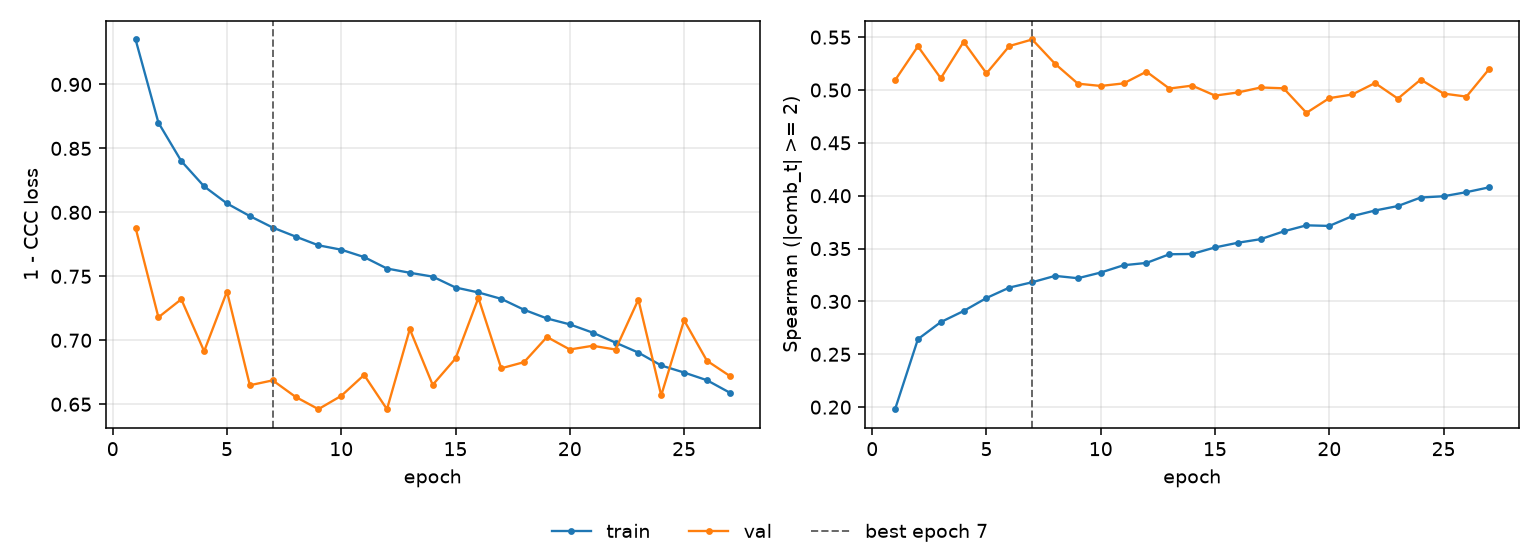

Values plotted in this chart, from the file beside it:
epoch, tr_loss, vl_loss, tr_sp, vl_sp, is_best
1, 0.9351, 0.788, 0.198, 0.5093, False
2, 0.8701, 0.718, 0.2643, 0.5413, False
3, 0.8401, 0.7321, 0.2805, 0.5111, False
4, 0.8203, 0.6914, 0.2909, 0.5456, False
5, 0.8069, 0.7381, 0.3033, 0.5158, False
6, 0.7971, 0.6648, 0.3131, 0.5416, False
7, 0.7881, 0.6687, 0.3182, 0.5478, True
8, 0.7811, 0.6558, 0.3242, 0.5248, False
9, 0.7742, 0.6462, 0.322, 0.506, False
10, 0.7708, 0.6565, 0.3273, 0.5038, False
11, 0.765, 0.6729, 0.3342, 0.5063, False
12, 0.7561, 0.6461, 0.3364, 0.5174, False
13, 0.7528, 0.7087, 0.3446, 0.5014, False
14, 0.7498, 0.6651, 0.3449, 0.5042, False
15, 0.7412, 0.6858, 0.3511, 0.4947, False
16, 0.7374, 0.7331, 0.3555, 0.4977, False
17, 0.7324, 0.6781, 0.3589, 0.5024, False
18, 0.7238, 0.6829, 0.3663, 0.5016, False
19, 0.7171, 0.7026, 0.372, 0.4784, False
20, 0.7124, 0.6928, 0.3714, 0.4923, False
21, 0.706, 0.6957, 0.3807, 0.4958, False
22, 0.6982, 0.6927, 0.386, 0.5066, False
23, 0.6904, 0.7318, 0.3902, 0.4919, False
24, 0.6803, 0.6569, 0.3983, 0.5099, False
25, 0.6748, 0.7156, 0.3995, 0.4966, False
26, 0.6688, 0.684, 0.4034, 0.4938, False
27, 0.659, 0.6721, 0.408, 0.52, False
